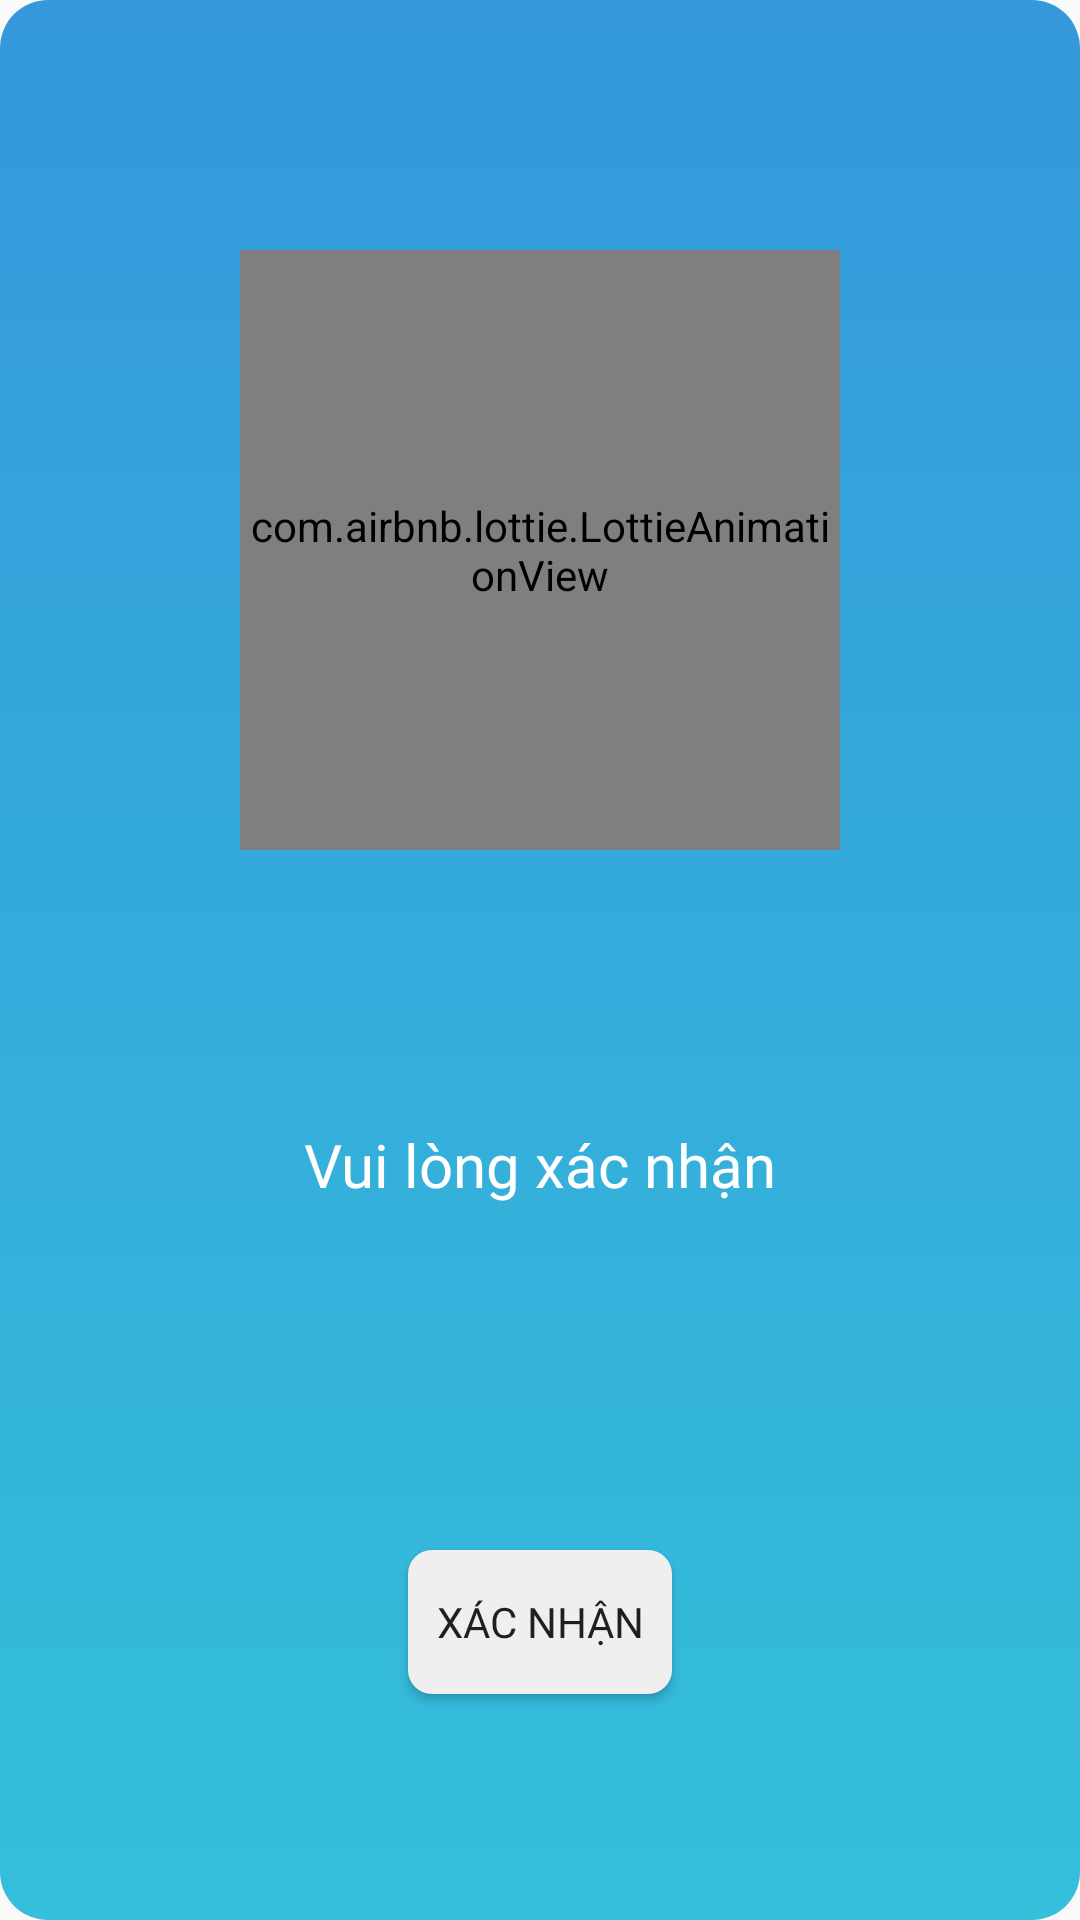

Write the Android layout XML for this screen, with the resource values it uses.
<!-- AndroidManifest.xml: application theme AppTheme -->
<!-- res/layout/custom_dialog_confirm_pay.xml -->
<?xml version="1.0" encoding="utf-8"?>
<android.support.constraint.ConstraintLayout xmlns:android="http://schemas.android.com/apk/res/android"
    xmlns:tools="http://schemas.android.com/tools"
    android:layout_width="match_parent"
    android:layout_height="match_parent"
    android:background="@drawable/bg_payment_gradient"
    xmlns:app="http://schemas.android.com/apk/res-auto">

    <com.airbnb.lottie.LottieAnimationView
        android:id="@+id/animation_views"
        android:layout_width="200dp"
        android:layout_height="200dp"
        android:layout_gravity="center"
        android:layout_marginBottom="8dp"
        android:layout_marginEnd="8dp"
        android:layout_marginStart="8dp"
        android:layout_marginTop="32dp"
        app:layout_constraintBottom_toTopOf="@+id/textView4"
        app:layout_constraintEnd_toEndOf="parent"
        app:layout_constraintStart_toStartOf="parent"
        app:layout_constraintTop_toTopOf="parent"
        app:lottie_autoPlay="true"
        app:lottie_fileName="lottie/navi_loader.json"
        app:lottie_loop="true" />

    <TextView
        android:id="@+id/textView4"
        android:layout_width="match_parent"
        android:layout_height="wrap_content"
        android:layout_marginBottom="32dp"
        android:layout_marginTop="32dp"
        android:fontFamily="@font/regular"
        android:text="Vui lòng xác nhận"
        android:textAlignment="center"
        android:textColor="@color/colorWhite"
        android:textSize="20dp"
        app:layout_constraintBottom_toTopOf="@+id/btnConfirmPayment"
        app:layout_constraintEnd_toEndOf="parent"
        app:layout_constraintHorizontal_bias="0.0"
        app:layout_constraintStart_toStartOf="parent"
        app:layout_constraintTop_toBottomOf="@+id/animation_views" />

    <Button
        android:id="@+id/btnConfirmPayment"
        android:layout_width="wrap_content"
        android:layout_height="wrap_content"
        android:layout_marginBottom="24dp"
        android:layout_marginEnd="8dp"
        android:layout_marginStart="8dp"
        android:layout_marginTop="32dp"
        android:background="@drawable/bg_radius_login"
        android:fontFamily="@font/light"
        android:text="Xác nhận"
        app:layout_constraintBottom_toBottomOf="parent"
        app:layout_constraintEnd_toEndOf="parent"
        app:layout_constraintStart_toStartOf="parent"
        app:layout_constraintTop_toBottomOf="@+id/textView4" />
</android.support.constraint.ConstraintLayout>
<!-- resources referenced by this layout -->
<resources>
  <color name="colorWhite">#ffffff</color>
  <!-- drawable bg_payment_gradient (drawable) -->
  <?xml version="1.0" encoding="utf-8"?>
  <shape xmlns:android="http://schemas.android.com/apk/res/android">
      <gradient
          android:angle="270"
          android:startColor="#3498db"
          android:endColor="#34bfdb"/>
      <corners android:radius="16dp"/>
  </shape>
  <!-- drawable bg_radius_login (drawable) -->
  <?xml version="1.0" encoding="utf-8"?>
  <selector xmlns:android="http://schemas.android.com/apk/res/android">
      <item>
          <shape android:shape="rectangle">
              <solid android:color="#efefef"/>
              <corners android:radius="8dp"></corners>
          </shape>
      </item>
  </selector>
  <style name="AppTheme" parent="Theme.AppCompat.Light.NoActionBar">
          
          <item name="colorPrimary">@color/colorPrimary</item>
          <item name="colorPrimaryDark">@color/colorPrimaryDark</item>
          <item name="colorAccent">@color/colorAccent</item>
      </style>
  <color name="colorPrimary">#424242</color>
  <color name="colorPrimaryDark">#282828</color>
  <color name="colorAccent">#EA9715</color>
</resources>
